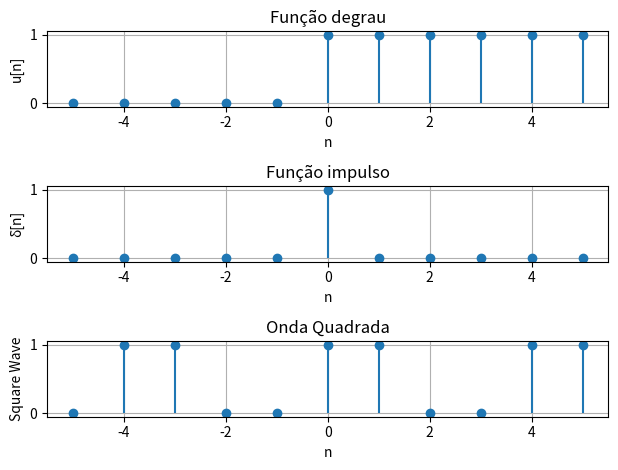

This figure's Python source:
# 4)
# Duas funções importantes para o estudo de sinais é a função impulso unitário
# e a função degrau unitário. E possível chegar de uma função na outra como visto em aula. 
# Implemente a função degrau a partir da função impulso (soma acumulativa), e função impulso
# a partir da função degrau (primeira diferença). Além disso, faça uma onda quadrada a partir
# da função degrau que foi implementada. Plote os gráficos.

import matplotlib.pyplot as plt
import numpy as np

# função degrau unitário
n = np.arange(-5, 6)

def impulso_unitario_comum(m):
    return np.where(m == 0, 1, 0)
       
def degrau_unitario(n):
    degrau = []
    i_n2 = impulso_unitario_comum(n)
    valor = 0
    for i in range(len(n)):
        valor = valor + i_n2[i]
        degrau.append(valor)
    
    return np.array(degrau)
    
             
u_n = degrau_unitario(n)

# função impulso unitário

def degrau_unitario_comum(n):
    return np.where(n >= 0, 1, 0)

def impulso_unitario(m):
    impulso = []
    u_n2 = degrau_unitario_comum(m)
    
    for i in range(len(m)):
        if i == 0:
            valor = u_n2[i]
        else:
            valor = u_n2[i] - u_n2[i - 1]
        
        impulso.append(valor)
 
    return np.array(impulso)

i_n = impulso_unitario(n)

# onda quadrada

def onda_quadrada(n, periodo):
    return degrau_unitario(n % periodo) - degrau_unitario((n % periodo) - periodo // 2)

quadrado_n = onda_quadrada(n, 4)


# gráficos

plt.subplot(3, 1, 1)
plt.stem(n, u_n, basefmt=" ")
plt.title('Função degrau')
plt.xlabel('n')
plt.ylabel('u[n]')
plt.grid(True)

plt.subplot(3, 1, 2)
plt.stem(n, i_n, basefmt=" ")
plt.title('Função impulso')
plt.xlabel('n')
plt.ylabel('δ[n]')
plt.grid(True)

plt.subplot(3, 1, 3)
plt.stem(n, quadrado_n, basefmt=" ")
plt.title('Onda Quadrada')
plt.xlabel('n')
plt.ylabel('Square Wave')
plt.grid(True)

plt.tight_layout()
plt.show()